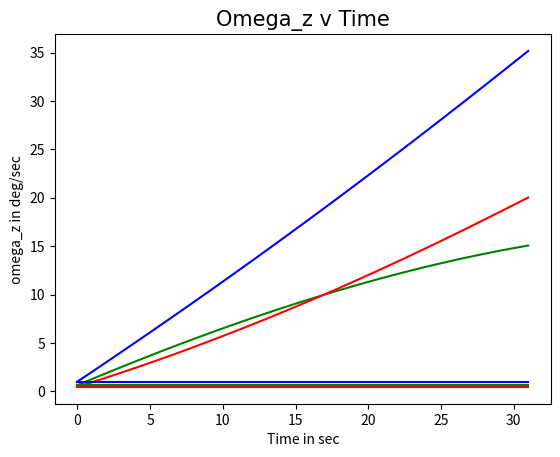

Write Python code to recreate this figure.
# -*- coding: utf-8 -*-
"""Untitled0.ipynb

Automatically generated by Colaboratory.

Original file is located at
    https://colab.research.google.com/<link-removed>
"""

import matplotlib.pyplot as plt
import numpy as np
import math
# Initialising the values found for kx,ky,kz in the write-up  
kx=0.7847
ky=0.5030
kz=0.360
omega_x_array=[]
omega_y_array=[]
omega_z_array=[]
psi_array=[]
theta_array=[]
phi_array=[]
Time=[]
alpha_dot=0.022218041
alpha=0
for t in range(0, 32, 1):
  alpha=alpha+alpha_dot
  #The rotation matrix
  R_k_alpha=[[kx**2*(1-np.cos(alpha))+np.cos(alpha),kx*ky*(1-np.cos(alpha))-(kz*np.sin(alpha)),kx*kz*(1-np.cos(alpha))+ky*np.sin(alpha)],
           [kx*ky*(1-np.cos(alpha))+(kz*np.sin(alpha)),ky**2*(1-np.cos(alpha))+np.cos(alpha),ky*kz*(1-np.cos(alpha))-kx*np.sin(alpha)],
           [kx*kz*(1-np.cos(alpha))-(ky*np.sin(alpha)),ky*kz*(1-np.cos(alpha))+(kx*np.sin(alpha)),kz**2*(1-np.cos(alpha))+np.cos(alpha)]]
  omega_x=1         #in deg/sec
  omega_y=0.6409    #in deg/sec
  omega_z=0.4587    #in deg/sec
  theta=math.atan(-R_k_alpha[2][0]/(np.sqrt(R_k_alpha[2][1]**2+R_k_alpha[2][2]**2)))#Calculating values
  psi= math.atan((R_k_alpha[2][1]/np.cos(theta))/(R_k_alpha[2][2]/np.cos(theta)))#Calculating values
  phi= math.atan((R_k_alpha[1][0]/np.cos(theta))/(R_k_alpha[0][0]/np.cos(theta)))#Calculating values
  psi=psi*180/math.pi                          # convert to degrees
  theta=theta*180/math.pi                      # convert to degrees
  phi=phi*180/math.pi                          # convert to degrees
  psi_array.append(psi)                        #appending values of psi in the list
  phi_array.append(phi)                        #appending values of phi in the list
  theta_array.append(theta)                    #appending values of theta in the list
  Time.append(t)                               #appending values of time in the list
  omega_x_array.append(omega_x)                #appending values of omega_x in the list
  omega_y_array.append(omega_y)                #appending values of omega_y in the list
  omega_z_array.append(omega_z)                #appending values of omega_z in the list


#Plotting trajectories

plt.title('Psi v Time', fontdict={'fontname': 'Comic Sans MS', 'fontsize': 15})
plt.plot(Time,psi_array,'b-') #blue for psi i.e.angle of rotation about x  
plt.xlabel('Time in sec')
plt.ylabel('Psi in deg')
plt.show()
plt.title('Theta v Time', fontdict={'fontname': 'Comic Sans MS', 'fontsize': 15})
plt.plot(Time,theta_array,'g-') #green for theta i.e. angle of rotation about y
plt.xlabel('Time in sec')
plt.ylabel('Theta in deg')
plt.show()
plt.title('Phi v Time', fontdict={'fontname': 'Comic Sans MS', 'fontsize': 15})
plt.plot(Time,phi_array,'r-') #red for phi i.e. angle of rotation about z
plt.xlabel('Time in sec')
plt.ylabel('Phi in deg')
plt.show()
plt.title('Omega_x v Time', fontdict={'fontname': 'Comic Sans MS', 'fontsize': 15})
plt.plot(Time,omega_x_array,'b-') #blue for omega about x
plt.xlabel('Time in sec')
plt.ylabel('omega_x in deg/sec')
plt.show()
plt.title('Omega_y v Time', fontdict={'fontname': 'Comic Sans MS', 'fontsize': 15})
plt.plot(Time,omega_y_array,'g-') #green for omega about y
plt.xlabel('Time in sec')
plt.ylabel('omega_y in deg/sec')
plt.show()
plt.title('Omega_z v Time', fontdict={'fontname': 'Comic Sans MS', 'fontsize': 15})
plt.plot(Time,omega_z_array,'r-') #red for omega about z
plt.xlabel('Time in sec')
plt.ylabel('omega_z in deg/sec')
plt.show()